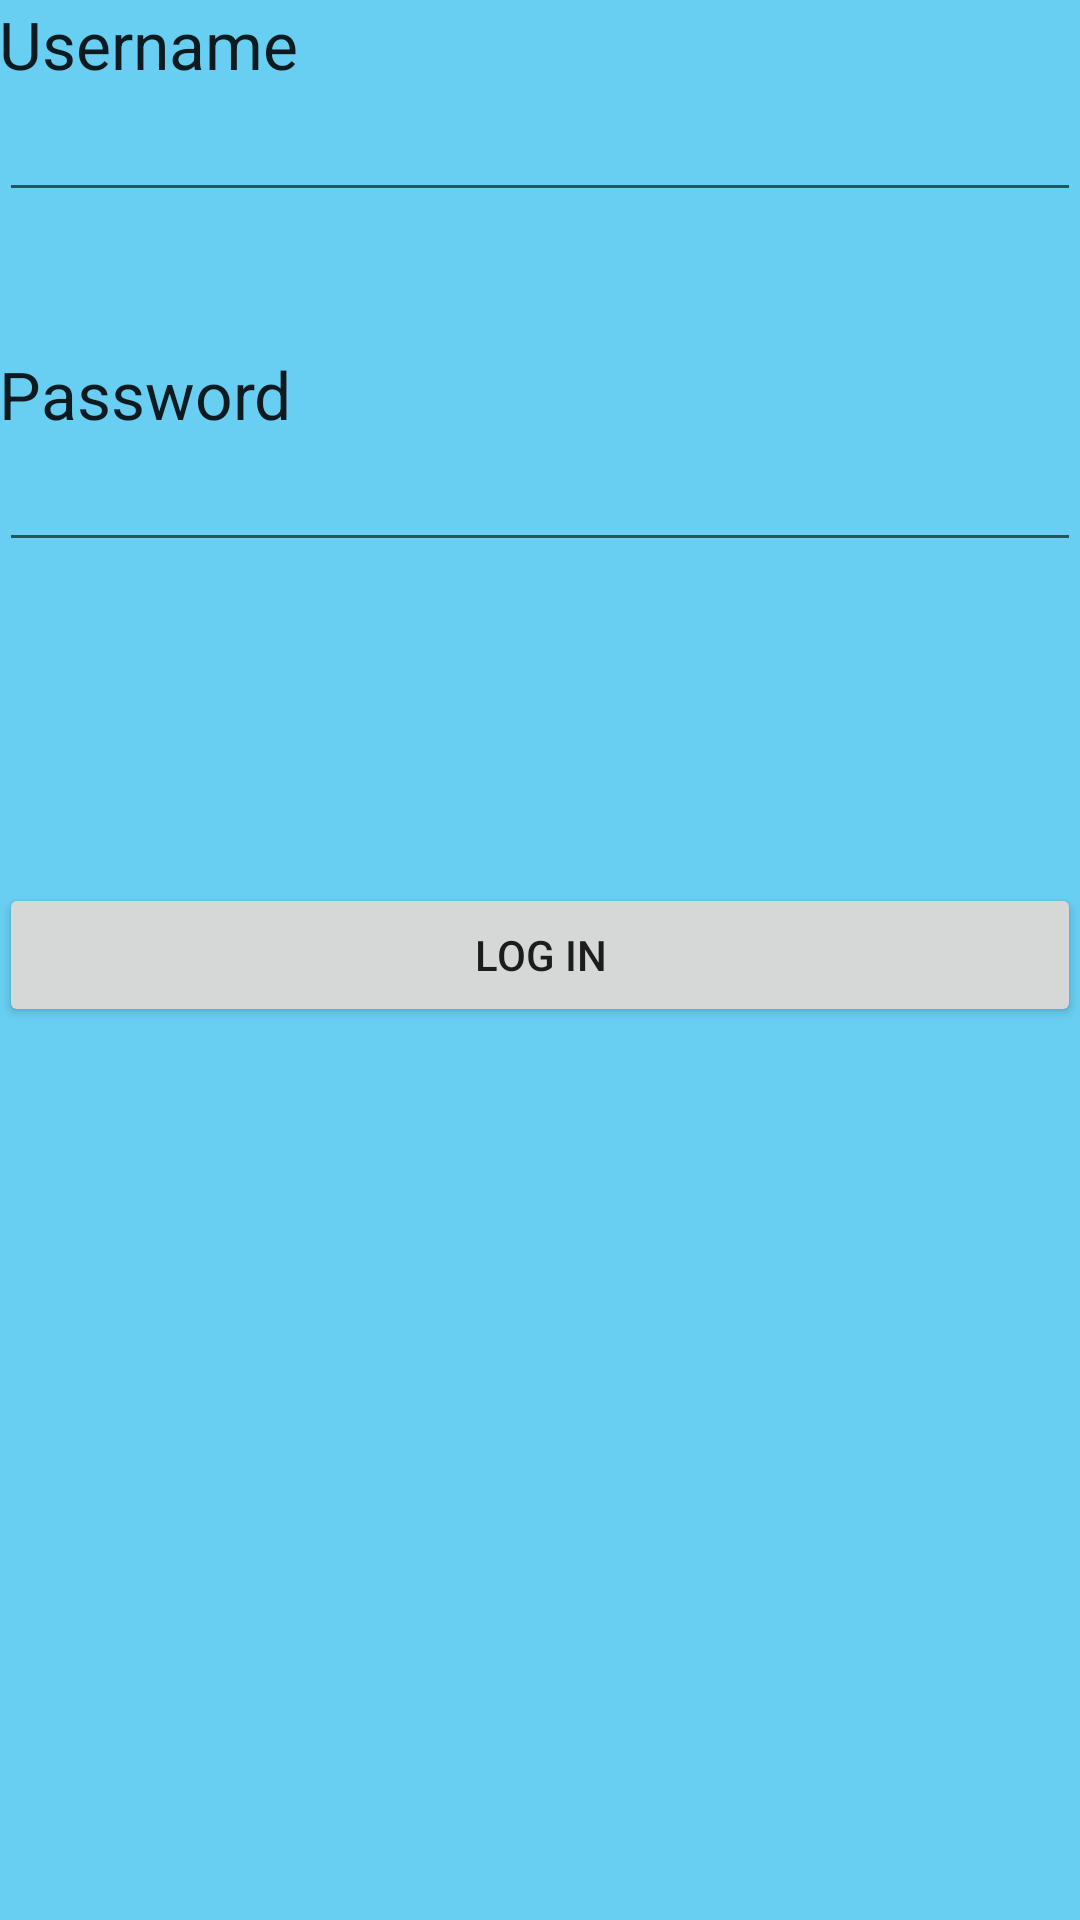

Layout XML and referenced resources for this Android screen:
<!-- AndroidManifest.xml: activity theme AppTheme.NoActionBar -->
<!-- res/layout/activity_main.xml -->
<?xml version="1.0" encoding="utf-8"?>
<android.support.design.widget.CoordinatorLayout xmlns:android="http://schemas.android.com/apk/res/android"
    xmlns:app="http://schemas.android.com/apk/res-auto"
    xmlns:tools="http://schemas.android.com/tools"
    android:layout_width="match_parent"
    android:layout_height="match_parent"
    android:fitsSystemWindows="true"
    tools:context="com.example.hanka.projektmtaaa.MainActivity"
    android:background="#69cff2">

    <android.support.design.widget.AppBarLayout
        android:layout_width="match_parent"
        android:layout_height="wrap_content"
        android:theme="@style/AppTheme.AppBarOverlay">

    </android.support.design.widget.AppBarLayout>

    <include layout="@layout/content_main" />



</android.support.design.widget.CoordinatorLayout>
<!-- res/layout/content_main.xml (included above) -->
<?xml version="1.0" encoding="utf-8"?>
<RelativeLayout xmlns:android="http://schemas.android.com/apk/res/android"
    xmlns:app="http://schemas.android.com/apk/res-auto"
    xmlns:tools="http://schemas.android.com/tools"
    android:layout_width="match_parent"
    android:layout_height="match_parent"

    android:paddingBottom="@dimen/activity_vertical_margin"
    android:paddingLeft="@dimen/activity_horizontal_margin"
    android:paddingRight="@dimen/activity_horizontal_margin"
    android:paddingTop="@dimen/activity_vertical_margin"
    app:layout_behavior="@string/appbar_scrolling_view_behavior"
    tools:context="com.example.hanka.projektmtaaa.MainActivity"
    tools:showIn="@layout/activity_main">

    <Button
        android:layout_width="fill_parent"
        android:layout_height="wrap_content"
        android:text="Log In"
        android:id="@+id/Blogin"
        android:onClick="onClick"
        android:layout_below="@+id/TFpassword"
        android:layout_alignParentRight="true"
        android:layout_alignParentEnd="true"
        android:layout_marginTop="107dp" />

    <TextView
        android:layout_width="wrap_content"
        android:layout_height="wrap_content"
        android:textAppearance="?android:attr/textAppearanceLarge"
        android:text="Username"
        android:id="@+id/textView"
        android:layout_alignParentTop="true"
        android:layout_alignParentLeft="true"
        android:layout_alignParentStart="true" />

    <EditText
        android:layout_width="wrap_content"
        android:layout_height="wrap_content"
        android:id="@+id/TFusername"
        android:layout_below="@+id/textView"
        android:layout_alignParentRight="true"
        android:layout_alignParentEnd="true"
        android:layout_alignParentLeft="true"
        android:layout_alignParentStart="true" />

    <TextView
        android:layout_width="wrap_content"
        android:layout_height="wrap_content"
        android:textAppearance="?android:attr/textAppearanceLarge"
        android:text="Password"
        android:id="@+id/textView2"
        android:layout_below="@+id/TFusername"
        android:layout_alignParentLeft="true"
        android:layout_alignParentStart="true"
        android:layout_marginTop="46dp" />

    <EditText
        android:layout_width="wrap_content"
        android:layout_height="wrap_content"
        android:inputType="textPassword"
        android:ems="10"
        android:id="@+id/TFpassword"
        android:layout_below="@+id/textView2"
        android:layout_alignParentRight="true"
        android:layout_alignParentEnd="true"
        android:layout_alignParentLeft="true"
        android:layout_alignParentStart="true" />


</RelativeLayout>
<!-- resources referenced by this layout -->
<resources>
  <style name="AppTheme.AppBarOverlay" parent="ThemeOverlay.AppCompat.Dark.ActionBar" />
  <style name="AppTheme.NoActionBar">
          <item name="windowActionBar">false</item>
          <item name="windowNoTitle">true</item>
      </style>
</resources>
